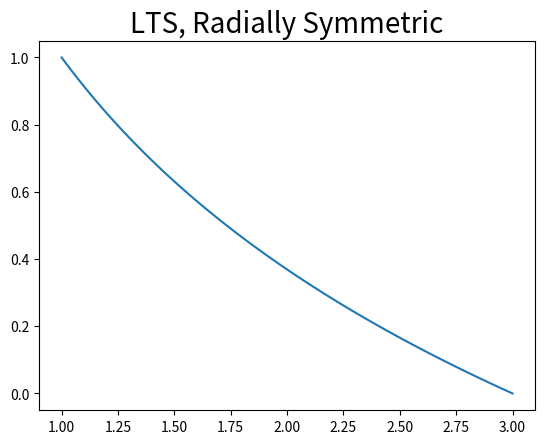

Write the Python code that produced this figure.
#import scipy.constants as sc
#import scipy.integrate as integrate
import numpy as np
import matplotlib as mpl
import matplotlib.pyplot as plt

# Follows example 1.5.9 in Haberman 5th.
T1=1; T2=0; r1=1; r2=3;

# Steady state function to plot
def u(r):
    return np.log(r)*(T1-T2)/np.log(r1/r2) \
            + T1 - np.log(r1)*(T1-T2)/np.log(r1/r2)

t1 = np.linspace(r1,r2,100)
# Function plot
plt.plot(t1,u(t1))
plt.title(r'LTS, Radially Symmetric',fontsize=20)
plt.show()

